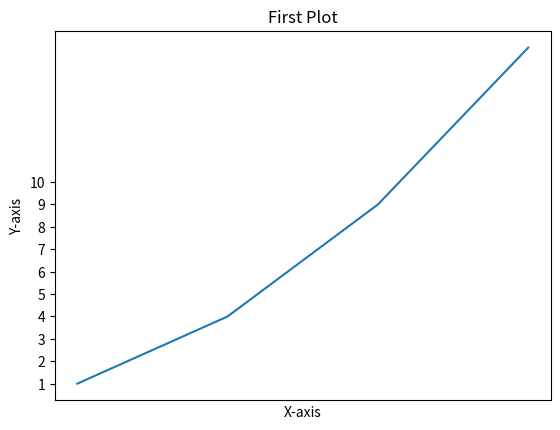

Reproduce this figure in Python.
import matplotlib.pyplot as plt
import numpy as np
plt.xticks(np.arange(0,51,5))
plt.yticks(np.arange(0,11,1))
plt.title("First Plot")
plt.xlabel("X-axis")
plt.ylabel("Y-axis")
plt.plot([1,2,3,4],[1,4,9,16])
